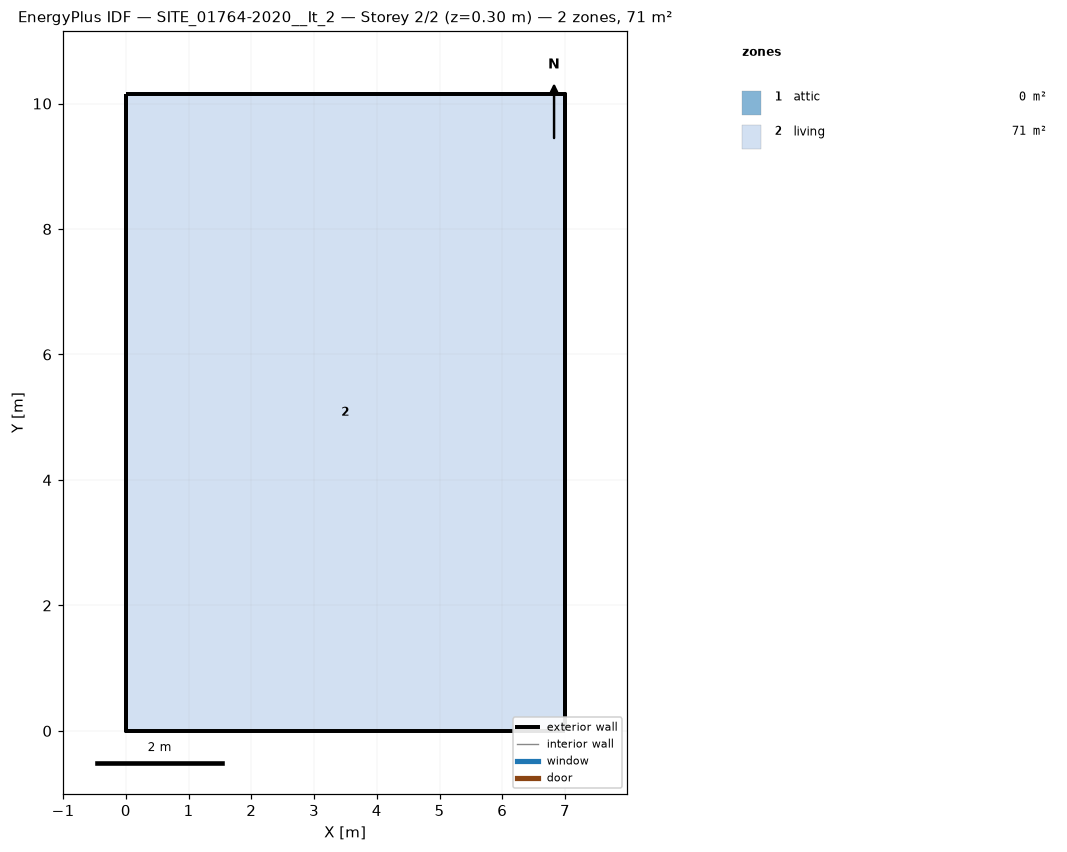
=== STOREY PLAN SPEC (per zone: floor XY polygon, exterior-wall plan segments, windows/doors) ===
zone 1: attic  (0.0 m²)
  exterior wall: (6.99, 0.00) – (6.99, 10.15) – (6.99, 5.08)  [15.2 m]
  exterior wall: (0.00, 10.15) – (0.00, 0.00) – (0.00, 5.08)  [15.2 m]
zone 2: living  (71.0 m²)
  floor: (0.00, 0.00) (0.00, 10.15) (6.99, 10.15) (6.99, 0.00)
  exterior wall: (0.00, 0.00) – (6.99, 0.00)  [7.0 m]
  exterior wall: (6.99, 0.00) – (6.99, 10.15)  [10.2 m]
  exterior wall: (6.99, 10.15) – (0.00, 10.15)  [7.0 m]
  exterior wall: (0.00, 10.15) – (0.00, 0.00)  [10.2 m]

=== DERIVED (storey summary) ===
Building: SITE_01764-2020__It_2
Storey: 2 of 2  (floor level z = 0.30 m)
Storey gross floor area: 71.0 m²
Zones on this storey: 2
  - attic: floor 0.0 m²; exterior wall 30.5 m (17.2 m²); WWR 0.0%
  - living: floor 71.0 m²; exterior wall 34.3 m (78.0 m²); WWR 0.0%
Zone adjacency: (none detected)